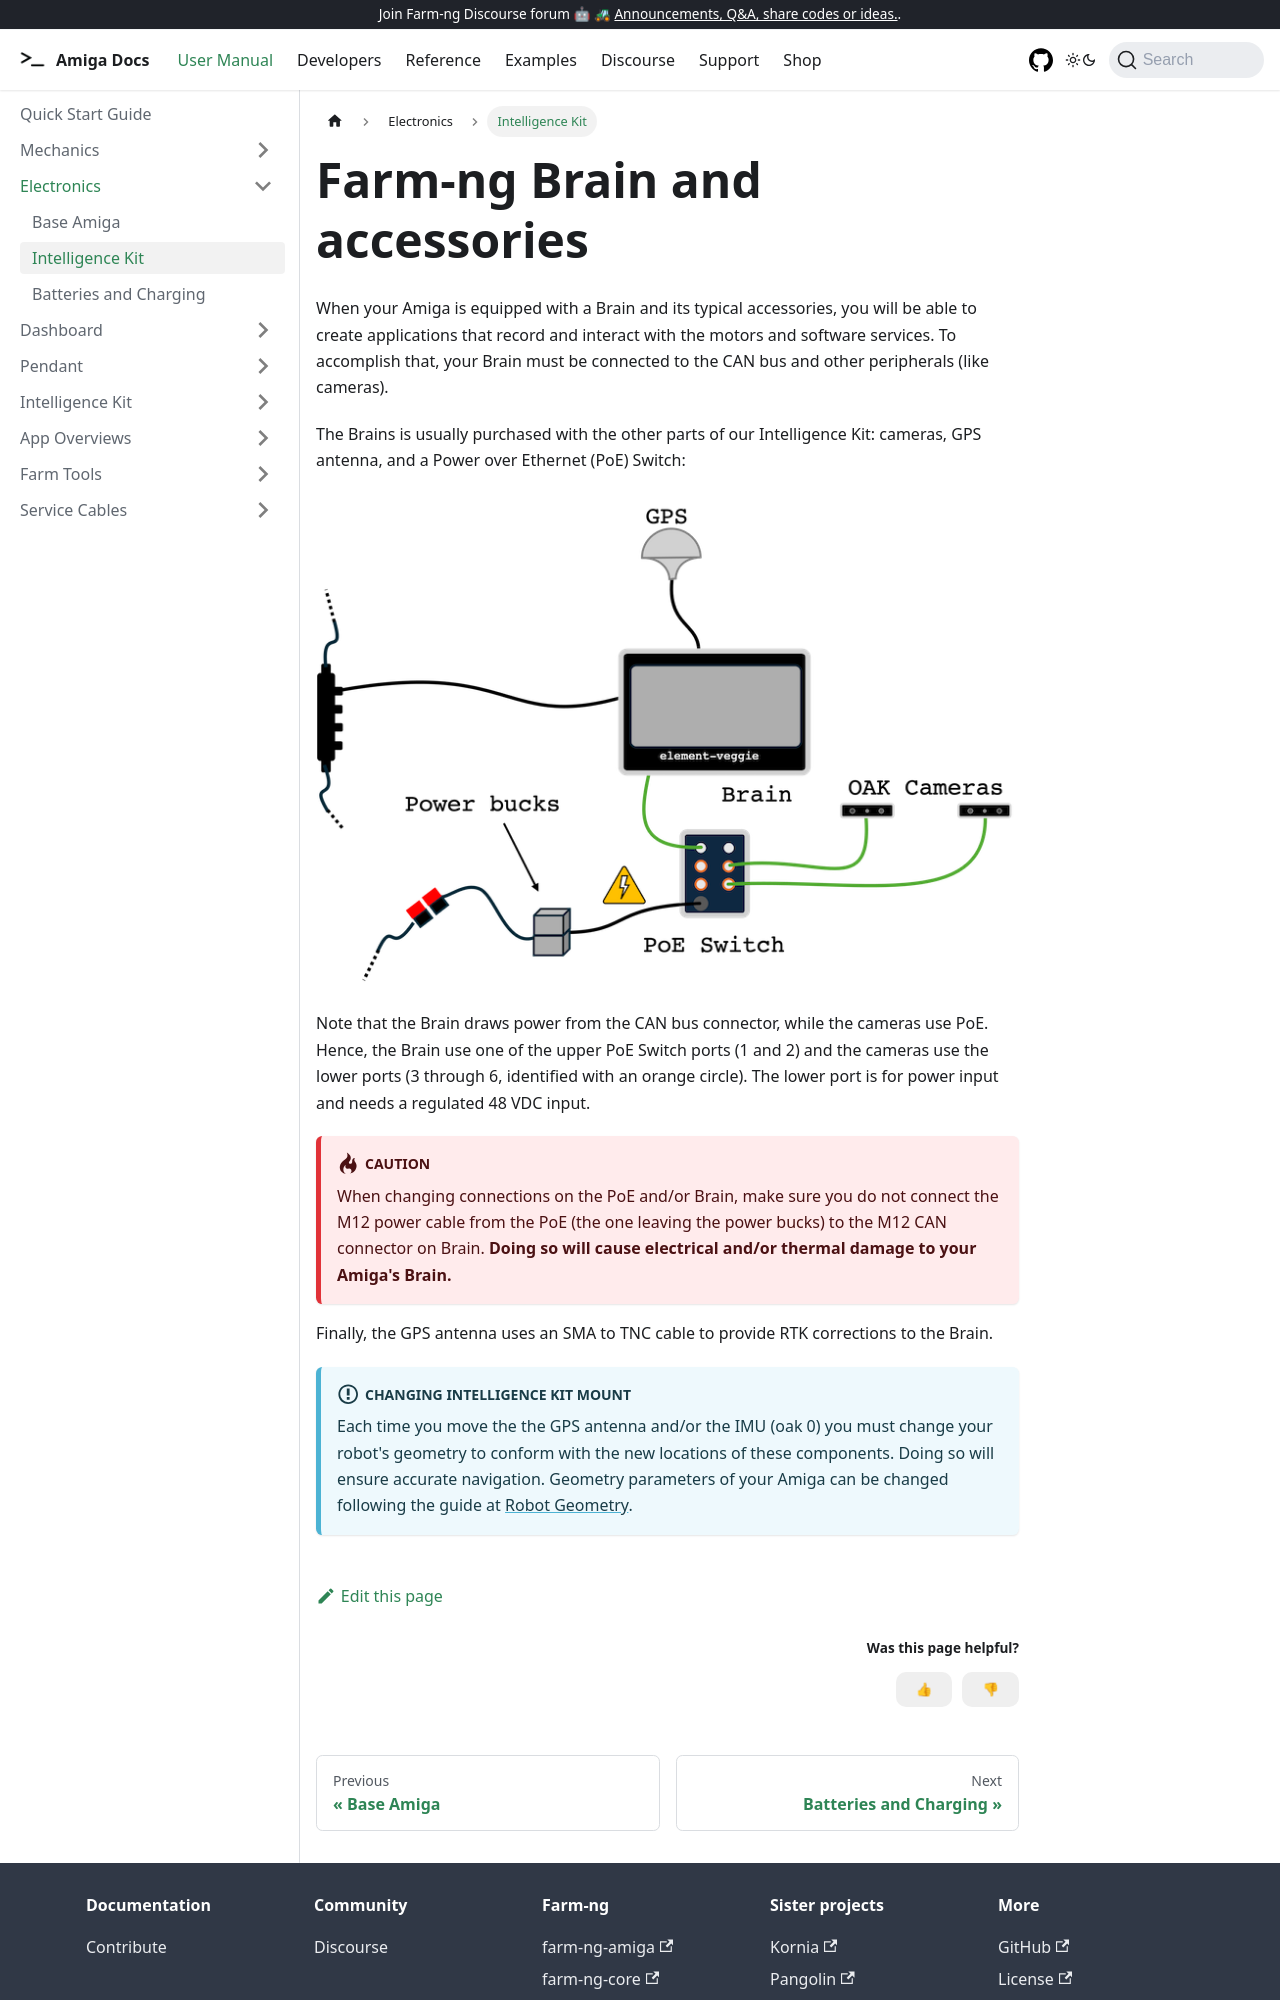

repository: farm-ng/amiga-dev-kit · page: docs/hardware/electronics_brain/index.html · generator: docusaurus

---
id: electronics_brain
title: Intelligence Kit
---

# Farm-ng Brain and accessories

When your Amiga is equipped with a Brain and its typical accessories, you will be able to create
applications that record and interact with the motors and software services. To accomplish that,
your Brain must be connected to the CAN bus and other peripherals (like cameras).

The Brains is usually purchased with the other parts of our Intelligence Kit: cameras, GPS antenna,
and a Power over Ethernet (PoE) Switch:

![schematics of intelligence Kit](./assets/intel.png)

Note that the Brain draws power from the CAN bus connector, while the cameras use PoE. Hence, the
Brain use one of the upper PoE Switch ports (1 and 2) and the cameras use the lower ports (3
through 6, identified with an orange circle). The lower port is for power input and needs a
regulated 48 VDC input.

:::danger Caution
When changing connections on the PoE and/or Brain, make sure you do not connect the M12 power cable
from the PoE (the one leaving the power bucks) to the M12 CAN connector on Brain. **Doing so will
cause electrical and/or thermal damage to your Amiga's Brain.**
:::

Finally, the GPS antenna uses an SMA to TNC cable to provide RTK corrections to the Brain.
